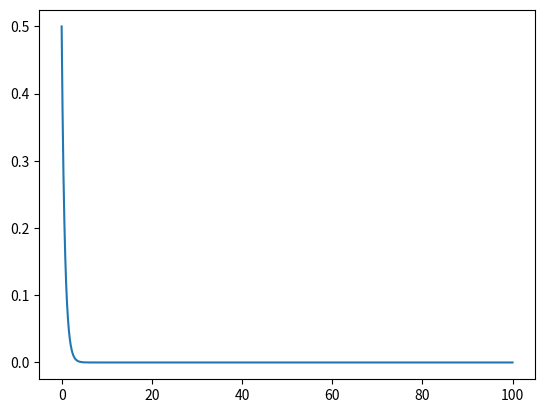

Recreate this plot in Python.
# [redacted]
#Runge-Kutta 4th order

import math
import numpy as np
import matplotlib.pyplot as plt
t0 = 0
tf = 100
theta0 = 0.5
g = 9.81
L = 9.81
thetadot0 = 0
n = 1000
h = (tf-t0)/n
theta = np.zeros([n])
thetadot = np.zeros([n])
thetadot[0] = thetadot0
theta[0] = theta0
t = np.linspace(t0,tf,n)

for j in range (1, n):

        k1thetadot = h * ((-g/L)*theta[j-1])
        k1theta = h * thetadot[j-1]

        k2thetadot =(thetadot[j-1] + (k1thetadot * (h/2)))
        k2theta = theta[j-1] + k1theta * (h/2)

        k3thetadot = (thetadot[j-1] + (k2thetadot * (h/2)))
        k3theta = theta[j-1] + k2theta * (h/2)

        k4thetadot = (thetadot[j-1] + (k2thetadot * (h)))
        k4theta = theta[j-1] + k2theta * (h)

        thetadot[j] = (thetadot[j] + ((1/6) * (k1thetadot + 2*k2thetadot + 2*k3thetadot + k4thetadot)))
        theta[j] = (theta[j] + ((1/6) * (k1theta + 2*k2theta + 2*k3theta + k4theta)))

print (theta)
plt.plot(t, theta)
plt.show()
